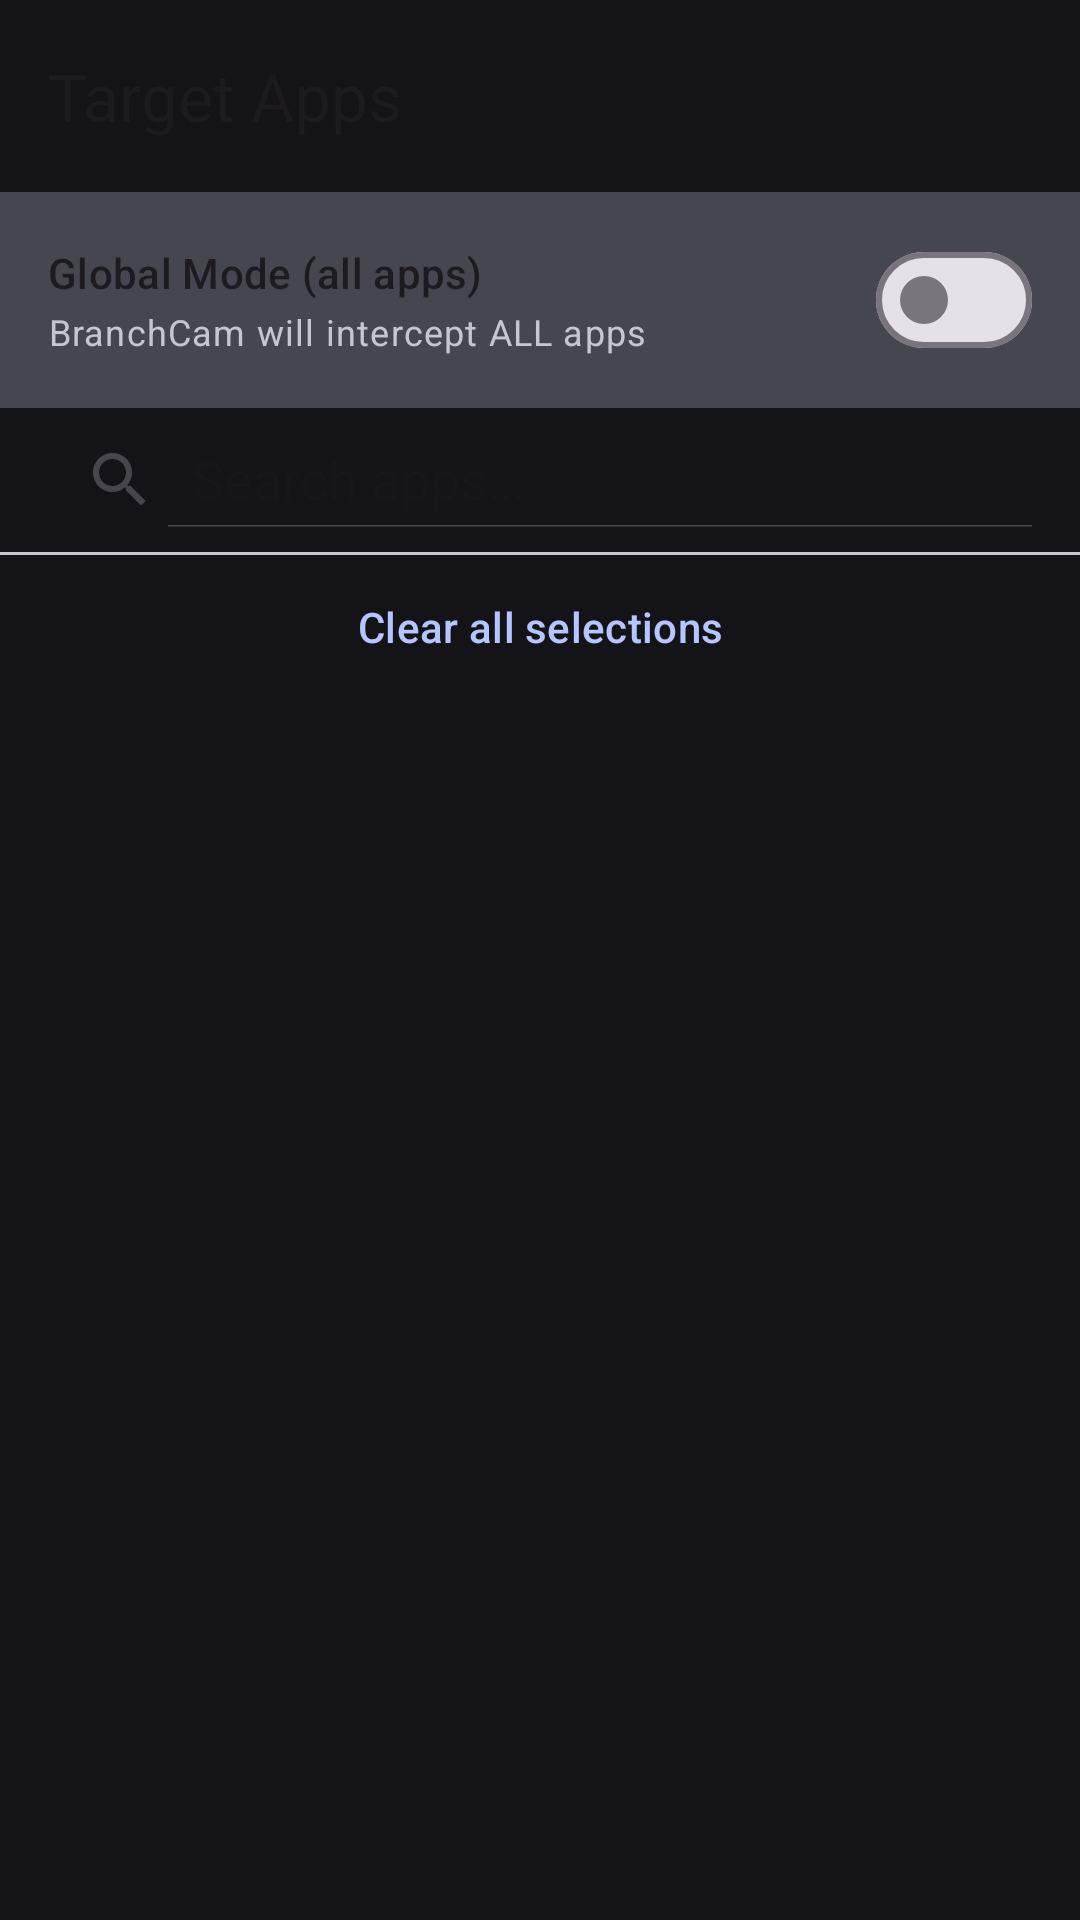

Reconstruct the res/layout file that produces this screen, plus the resources it refers to.
<!-- AndroidManifest.xml: application theme Theme.BranchCam -->
<!-- res/layout/activity_app_picker.xml -->
<?xml version="1.0" encoding="utf-8"?>
<androidx.coordinatorlayout.widget.CoordinatorLayout
    xmlns:android="http://schemas.android.com/apk/res/android"
    xmlns:app="http://schemas.android.com/apk/res-auto"
    android:layout_width="match_parent"
    android:layout_height="match_parent"
    android:background="?attr/colorSurface">

    <com.google.android.material.appbar.AppBarLayout
        android:layout_width="match_parent"
        android:layout_height="wrap_content">

        <com.google.android.material.appbar.MaterialToolbar
            android:id="@+id/toolbar"
            android:layout_width="match_parent"
            android:layout_height="?attr/actionBarSize"
            app:title="Target Apps"
            app:navigationIcon="@drawable/ic_back" />

    </com.google.android.material.appbar.AppBarLayout>

    <LinearLayout
        android:layout_width="match_parent"
        android:layout_height="match_parent"
        android:orientation="vertical"
        app:layout_behavior="@string/appbar_scrolling_view_behavior">

        
        <LinearLayout
            android:layout_width="match_parent"
            android:layout_height="wrap_content"
            android:orientation="horizontal"
            android:paddingHorizontal="16dp"
            android:paddingVertical="12dp"
            android:gravity="center_vertical"
            android:background="?attr/colorSurfaceVariant">

            <LinearLayout
                android:layout_width="0dp"
                android:layout_height="wrap_content"
                android:layout_weight="1"
                android:orientation="vertical">

                <TextView
                    style="@style/TextAppearance.Material3.TitleSmall"
                    android:layout_width="wrap_content"
                    android:layout_height="wrap_content"
                    android:text="Global Mode (all apps)" />

                <TextView
                    android:id="@+id/globalDesc"
                    style="@style/TextAppearance.Material3.BodySmall"
                    android:layout_width="wrap_content"
                    android:layout_height="wrap_content"
                    android:textColor="?attr/colorOnSurfaceVariant"
                    android:layout_marginTop="2dp"
                    android:text="BranchCam will intercept ALL apps" />

            </LinearLayout>

            <com.google.android.material.materialswitch.MaterialSwitch
                android:id="@+id/switchGlobal"
                android:layout_width="wrap_content"
                android:layout_height="wrap_content" />

        </LinearLayout>

        
        <androidx.appcompat.widget.SearchView
            android:id="@+id/search"
            android:layout_width="match_parent"
            android:layout_height="wrap_content"
            android:padding="8dp"
            app:queryHint="Search apps…"
            app:iconifiedByDefault="false" />

        <com.google.android.material.divider.MaterialDivider
            android:layout_width="match_parent"
            android:layout_height="1dp" />

        
        <com.google.android.material.button.MaterialButton
            android:id="@+id/btnClearAll"
            style="@style/Widget.Material3.Button.TextButton"
            android:layout_width="match_parent"
            android:layout_height="wrap_content"
            android:text="Clear all selections"
            android:padding="8dp" />

        
        <ProgressBar
            android:id="@+id/progress"
            android:layout_width="wrap_content"
            android:layout_height="wrap_content"
            android:layout_gravity="center"
            android:visibility="gone" />

        
        <androidx.recyclerview.widget.RecyclerView
            android:id="@+id/recycler"
            android:layout_width="match_parent"
            android:layout_height="0dp"
            android:layout_weight="1"
            android:clipToPadding="false"
            android:paddingBottom="16dp" />

    </LinearLayout>

</androidx.coordinatorlayout.widget.CoordinatorLayout>
<!-- resources referenced by this layout -->
<resources>
  <style name="Theme.BranchCam" parent="Theme.Material3.DayNight.NoActionBar">
          
          <item name="colorPrimary">@color/md_theme_primary</item>
          <item name="colorOnPrimary">@color/md_theme_on_primary</item>
          <item name="colorPrimaryContainer">@color/md_theme_primary_container</item>
          <item name="colorOnPrimaryContainer">@color/md_theme_on_primary_container</item>
          <item name="colorSecondary">@color/md_theme_secondary</item>
          <item name="colorOnSecondary">@color/md_theme_on_secondary</item>
          <item name="colorTertiary">@color/md_theme_tertiary</item>
          <item name="colorSurface">@color/md_theme_surface</item>
          <item name="colorOnSurface">@color/md_theme_on_surface</item>
          <item name="colorSurfaceVariant">@color/md_theme_surface_variant</item>
          <item name="colorOnSurfaceVariant">@color/md_theme_on_surface_variant</item>
          <item name="colorError">@color/md_theme_error</item>
          <item name="colorOnError">@color/md_theme_on_error</item>
          <item name="android:statusBarColor">?attr/colorSurface</item>
          <item name="android:navigationBarColor">?attr/colorSurface</item>
      </style>
  <color name="md_theme_primary">#B6C4FF</color>
  <color name="md_theme_on_primary">#002782</color>
  <color name="md_theme_primary_container">#003DAD</color>
  <color name="md_theme_on_primary_container">#DCE1FF</color>
  <color name="md_theme_secondary">#C1C5DD</color>
  <color name="md_theme_on_secondary">#2B2F42</color>
  <color name="md_theme_tertiary">#DDB9D6</color>
  <color name="md_theme_surface">#131318</color>
  <color name="md_theme_on_surface">#E4E1E9</color>
  <color name="md_theme_surface_variant">#45464F</color>
  <color name="md_theme_on_surface_variant">#C6C5D0</color>
  <color name="md_theme_error">#FFB4AB</color>
  <color name="md_theme_on_error">#690005</color>
</resources>
